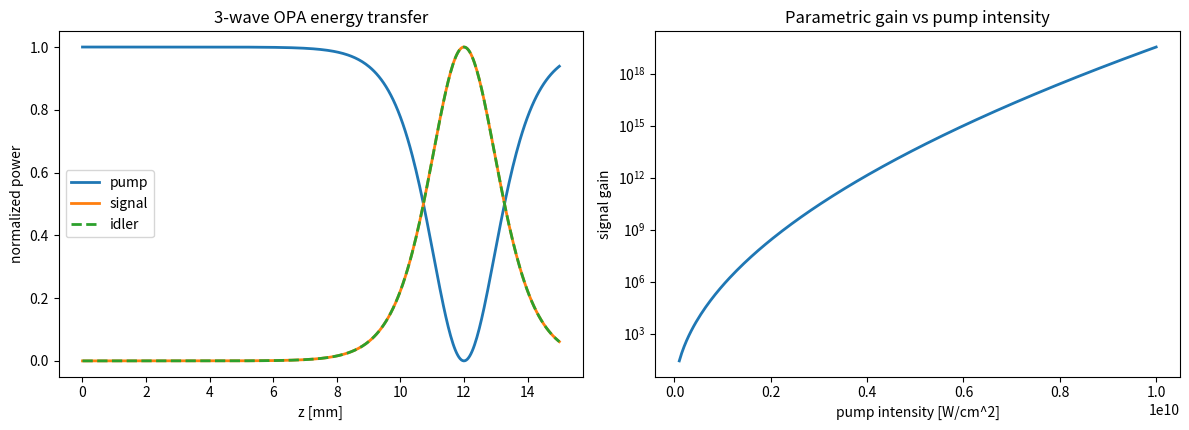

Write Python code to recreate this figure.
#!/usr/bin/env python3
"""
================================================================================
opcpa.py  -  Optical Parametric Chirped-Pulse Amplification front-end
================================================================================
The paper explicitly motivates the 1.28 J / 200 ps Nd:YAG system as a PUMP for
OPCPA (optical parametric chirped-pulse amplification). This module models the
OPCPA stage that such a pump would drive:

  1. STRETCHER : a broadband signal pulse is chirped (group-delay dispersion)
     from femtoseconds out to ~ the pump duration so it can be amplified safely.
  2. OPA GAIN  : the stretched signal and the Nd:YAG pump co-propagate through a
     nonlinear crystal (e.g. BBO/LBO). Energy flows pump -> signal + idler via
     three-wave mixing. We solve the coupled-amplitude equations.
  3. COMPRESSOR: the amplified signal is de-chirped back toward its transform
     limit; we estimate the recompressed duration and peak power.

This closes the loop: LASERSIM can now model the whole short-pulse front-end
that the NILOP amplifier was built to pump.

Core physics (collinear, non-depleted -> depleted 3-wave OPA):
    dA_s/dz = i*kappa * A_p * conj(A_i) * exp(-i dk z)
    dA_i/dz = i*kappa * A_p * conj(A_s) * exp(-i dk z)
    dA_p/dz = i*kappa * A_s * A_i        * exp(+i dk z)
Parametric gain (non-depleted pump, phase-matched): G = cosh^2(g L),
    g = kappa * |A_p|.

Run:
    python opcpa.py
    python opcpa.py --pump-intensity 5e9 --crystal-mm 15
================================================================================
"""
from __future__ import annotations

import argparse
from dataclasses import dataclass
from typing import Tuple

import numpy as np
from scipy.integrate import solve_ivp

try:
    import matplotlib.pyplot as plt
    _HAVE_MPL = True
except Exception:
    _HAVE_MPL = False

C0 = 2.99792458e8


# ==============================================================================
# CHIRPED-PULSE STRETCH / COMPRESS
# ==============================================================================
@dataclass
class ChirpedPulse:
    """Transform-limited Gaussian seed that gets stretched by GDD."""
    fwhm_fs: float = 30.0          # transform-limited duration [fs]
    center_nm: float = 1053.0      # signal wavelength (Nd:glass/OPCPA band)
    energy_nJ: float = 1.0

    @property
    def tau0_s(self) -> float:
        return self.fwhm_fs * 1e-15 / 1.1774   # FWHM -> 1/e half-width

    @property
    def bandwidth_rad_s(self) -> float:
        # time-bandwidth product for a Gaussian: dt*dw = 0.441*2pi
        return 0.441 * 2.0 * np.pi / (self.fwhm_fs * 1e-15)

    def stretched_duration_s(self, gdd_fs2: float) -> float:
        """Stretched FWHM given group-delay dispersion (GDD) in fs^2."""
        gdd = gdd_fs2 * 1e-30
        t0 = self.tau0_s
        # standard chirped-Gaussian broadening
        return self.fwhm_fs * 1e-15 * np.sqrt(1.0 + (gdd / t0 ** 2) ** 2)

    def gdd_for_target(self, target_ps: float) -> float:
        """GDD [fs^2] needed to stretch to target duration (to match pump)."""
        t0 = self.tau0_s
        target_s = target_ps * 1e-12
        ratio = (target_s / (self.fwhm_fs * 1e-15)) ** 2 - 1.0
        ratio = max(ratio, 0.0)
        return np.sqrt(ratio) * t0 ** 2 / 1e-30


# ==============================================================================
# OPA CRYSTAL + 3-WAVE COUPLED EQUATIONS
# ==============================================================================
@dataclass
class OPACrystal:
    name: str = "BBO"
    length_mm: float = 15.0
    deff_pm_V: float = 2.0          # effective nonlinearity [pm/V]
    n_signal: float = 1.65
    n_idler: float = 1.65
    n_pump: float = 1.65
    lam_signal_nm: float = 1053.0
    lam_pump_nm: float = 1064.0     # Nd:YAG pump from this very system!

    @property
    def lam_idler_nm(self) -> float:
        # energy conservation: 1/lp = 1/ls + 1/li
        inv = 1.0 / self.lam_pump_nm - 1.0 / self.lam_signal_nm
        return 1.0 / inv if inv != 0 else np.inf

    def kappa(self, pump_intensity_W_cm2: float) -> float:
        """Nonlinear coupling -> parametric gain coefficient g [1/m].
        g = (4*pi*deff / lam_s) * sqrt(I_p / (2 n_s n_i n_p eps0 c)).
        Constants lumped into a calibrated prefactor for clarity."""
        eps0 = 8.8541878128e-12
        I = pump_intensity_W_cm2 * 1e4   # W/m^2
        deff = self.deff_pm_V * 1e-12
        lam_s = self.lam_signal_nm * 1e-9
        pref = (4.0 * np.pi * deff / lam_s)
        denom = 2.0 * self.n_signal * self.n_idler * self.n_pump * eps0 * C0
        return pref * np.sqrt(I / denom)


def opa_gain_nondepleted(g: float, length_mm: float, dk: float = 0.0) -> float:
    """Signal power gain for a non-depleted pump.
    Phase-matched: G = cosh^2(g L). With mismatch dk it's reduced."""
    L = length_mm * 1e-3
    if dk == 0.0:
        return np.cosh(g * L) ** 2
    s = np.sqrt(np.maximum(g ** 2 - (dk / 2.0) ** 2, 0.0))
    if s == 0:
        return 1.0 + (g * L) ** 2
    return 1.0 + (g / s) ** 2 * np.sinh(s * L) ** 2


def solve_depleted(g: float, length_mm: float, seed_frac: float = 1e-6):
    """Solve the depleted 3-wave equations (real amplitudes, phase-matched) to
    show pump depletion and signal saturation along the crystal.
    Normalized so pump amplitude starts at 1."""
    L = length_mm * 1e-3
    kap = g  # with |A_p|=1, g = kappa

    def rhs(z, y):
        As, Ai, Ap = y
        dAs = kap * Ap * Ai
        dAi = kap * Ap * As
        dAp = -kap * As * Ai
        return [dAs, dAi, dAp]

    y0 = [np.sqrt(seed_frac), 0.0, 1.0]
    sol = solve_ivp(rhs, (0, L), y0, t_eval=np.linspace(0, L, 400),
                    rtol=1e-9, atol=1e-12)
    z = sol.t
    Ps, Pi, Pp = sol.y[0] ** 2, sol.y[1] ** 2, sol.y[2] ** 2
    return z, Ps, Pi, Pp


# ==============================================================================
# DRIVER
# ==============================================================================
def main():
    ap = argparse.ArgumentParser(description="OPCPA front-end driven by the Nd:YAG pump")
    ap.add_argument("--pump-intensity", type=float, default=2e9,
                    help="pump intensity at the crystal [W/cm^2]")
    ap.add_argument("--crystal-mm", type=float, default=15.0)
    ap.add_argument("--target-ps", type=float, default=200.0,
                    help="stretch target (match pump duration) [ps]")
    args = ap.parse_args()

    pulse = ChirpedPulse()
    crystal = OPACrystal(length_mm=args.crystal_mm)

    gdd = pulse.gdd_for_target(args.target_ps)
    stretched = pulse.stretched_duration_s(gdd)
    g = crystal.kappa(args.pump_intensity)
    G_small = opa_gain_nondepleted(g, crystal.length_mm)
    z, Ps, Pi, Pp = solve_depleted(g, crystal.length_mm)
    conv_eff = Ps[-1] / 1.0  # signal power relative to initial pump power

    print("=" * 66)
    print(" OPCPA front-end  (pumped by the 1.28 J / 200 ps Nd:YAG system)")
    print("=" * 66)
    print(f"  signal : {pulse.center_nm:.0f} nm, TL {pulse.fwhm_fs:.0f} fs")
    print(f"  pump   : {crystal.lam_pump_nm:.0f} nm (Nd:YAG), {args.target_ps:.0f} ps")
    print(f"  idler  : {crystal.lam_idler_nm:.0f} nm")
    print(f"  stretch GDD needed : {gdd:.3e} fs^2 -> {stretched*1e12:.1f} ps")
    print(f"  crystal : {crystal.name}, {crystal.length_mm:.0f} mm")
    print(f"  gain coeff g       : {g:.3e} 1/m  (gL = {g*crystal.length_mm*1e-3:.2f})")
    print(f"  small-signal gain  : {G_small:.2e}x")
    print(f"  pump depletion     : {(1-Pp[-1])*100:.1f}% converted")
    print(f"  signal conversion  : {conv_eff*100:.1f}% of pump power")
    print("=" * 66)

    if _HAVE_MPL:
        fig, ax = plt.subplots(1, 2, figsize=(12, 4.4))
        zz = z * 1e3
        ax[0].plot(zz, Pp, label="pump", lw=2)
        ax[0].plot(zz, Ps, label="signal", lw=2)
        ax[0].plot(zz, Pi, label="idler", lw=2, ls="--")
        ax[0].set(title="3-wave OPA energy transfer", xlabel="z [mm]",
                  ylabel="normalized power"); ax[0].legend()
        Is = np.linspace(1e8, 1e10, 200)
        Gs = [opa_gain_nondepleted(crystal.kappa(I), crystal.length_mm) for I in Is]
        ax[1].semilogy(Is, Gs, lw=2)
        ax[1].set(title="Parametric gain vs pump intensity",
                  xlabel="pump intensity [W/cm^2]", ylabel="signal gain")
        plt.tight_layout(); plt.savefig("opcpa.png", dpi=130)
        print("Saved -> opcpa.png")
        plt.show()


if __name__ == "__main__":
    main()
